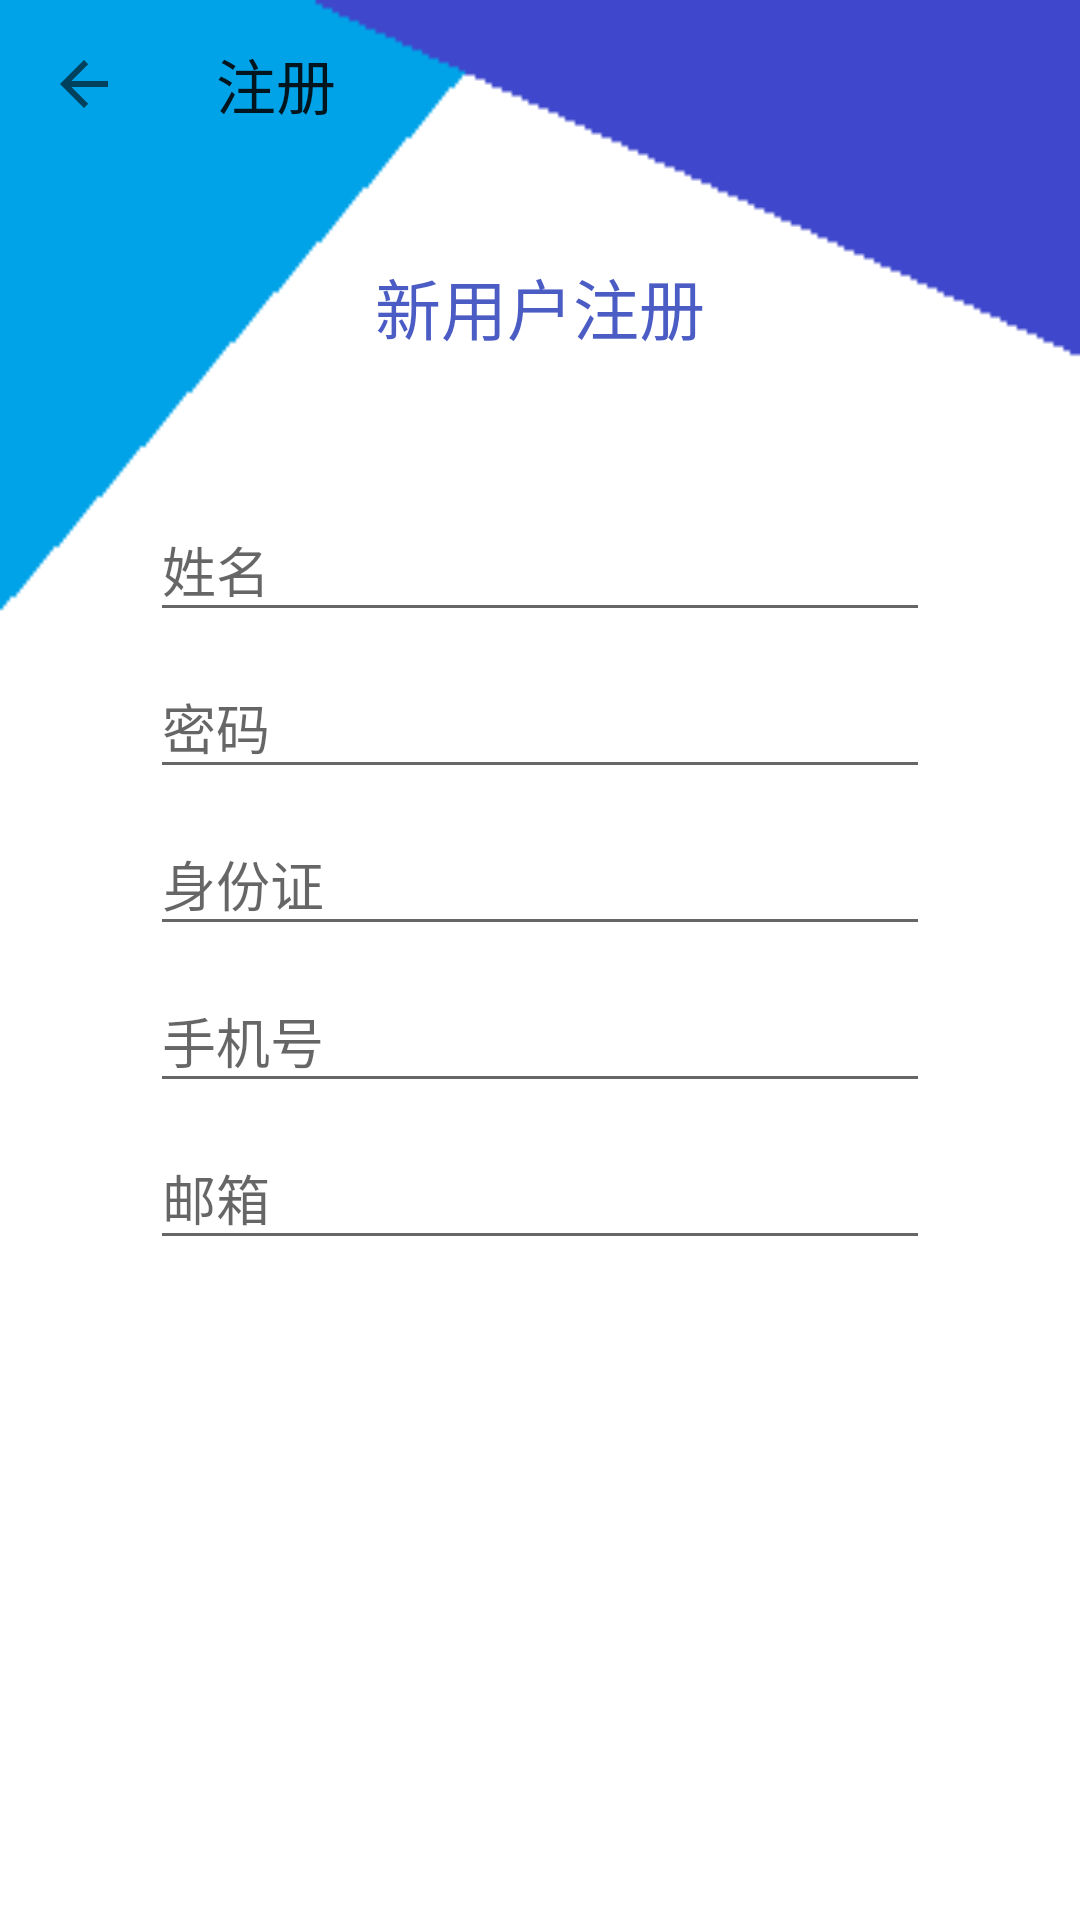

Layout XML and referenced resources for this Android screen:
<!-- AndroidManifest.xml: application theme AppThemeNo -->
<!-- res/layout/activity_register.xml -->
<?xml version="1.0" encoding="utf-8"?>
<LinearLayout xmlns:android="http://schemas.android.com/apk/res/android"
    xmlns:app="http://schemas.android.com/apk/res-auto"
    xmlns:tools="http://schemas.android.com/tools"
    android:layout_width="match_parent"
    android:layout_height="match_parent"
    android:background="@drawable/register"
    android:focusable="true"
    android:focusableInTouchMode="false"
    android:orientation="vertical"
    android:fitsSystemWindows="true"
    tools:context="com.gy.ticket.RegisterActivity">


    <android.support.v7.widget.Toolbar
        android:id="@+id/tl_register"
        android:layout_width="match_parent"
        android:layout_height="wrap_content"
        app:navigationIcon="?attr/homeAsUpIndicator"
        app:title="@string/register_title" />


    <TextView
        android:id="@+id/tv_register_register"
        android:layout_width="wrap_content"
        android:layout_height="wrap_content"
        android:layout_gravity="center"
        android:layout_marginTop="30dp"
        android:text="@string/register"
        android:textColor="#4b5cc4"
        android:textSize="22sp" />

    <FrameLayout
        android:layout_width="match_parent"
        android:layout_height="match_parent">

        <ScrollView
            android:layout_width="match_parent"
            android:layout_height="match_parent">


            <LinearLayout
                android:layout_width="match_parent"
                android:layout_height="wrap_content"
                android:layout_marginTop="30dp"
                android:orientation="vertical"
                android:padding="10dp">

                <LinearLayout
                    style="@style/register_style"
                    android:layout_width="match_parent"
                    android:layout_height="wrap_content"
                    android:orientation="horizontal">

                    <android.support.design.widget.TextInputLayout
                        android:layout_width="match_parent"
                        android:layout_height="match_parent">

                        <android.support.design.widget.TextInputEditText
                            android:id="@+id/te_name"
                            android:layout_width="match_parent"
                            android:layout_height="wrap_content"
                            android:hint="@string/name" />
                    </android.support.design.widget.TextInputLayout>
                </LinearLayout>

                <LinearLayout
                    style="@style/register_style"
                    android:layout_width="match_parent"
                    android:layout_height="wrap_content">


                    <android.support.design.widget.TextInputLayout
                        android:layout_width="match_parent"
                        android:layout_height="match_parent">

                        <android.support.design.widget.TextInputEditText
                            android:id="@+id/te_pass"
                            android:layout_width="match_parent"
                            android:layout_height="wrap_content"
                            android:hint="@string/password" />
                    </android.support.design.widget.TextInputLayout>
                </LinearLayout>

                <LinearLayout
                    style="@style/register_style"
                    android:layout_width="match_parent"
                    android:layout_height="wrap_content"
                    android:orientation="horizontal">


                    <android.support.design.widget.TextInputLayout
                        android:layout_width="match_parent"
                        android:layout_height="match_parent">

                        <android.support.design.widget.TextInputEditText
                            android:id="@+id/te_idcard"
                            android:layout_width="match_parent"
                            android:layout_height="wrap_content"
                            android:hint="@string/identity"
                            android:inputType="number" />
                    </android.support.design.widget.TextInputLayout>
                </LinearLayout>

                <LinearLayout
                    style="@style/register_style"
                    android:layout_width="match_parent"
                    android:layout_height="wrap_content"
                    android:orientation="vertical">


                    <android.support.design.widget.TextInputLayout
                        android:layout_width="match_parent"
                        android:layout_height="match_parent">

                        <android.support.design.widget.TextInputEditText
                            android:id="@+id/te_tel"
                            android:layout_width="match_parent"
                            android:layout_height="wrap_content"
                            android:hint="@string/number"
                            android:inputType="number" />
                    </android.support.design.widget.TextInputLayout>

                    <LinearLayout
                        android:id="@+id/ll_register_tel"
                        android:layout_width="wrap_content"
                        android:layout_height="wrap_content"
                        android:layout_gravity="end"
                        android:orientation="horizontal"
                        android:visibility="gone">

                        <EditText
                            android:id="@+id/et_register_code"
                            android:layout_width="match_parent"
                            android:layout_height="match_parent"
                            android:layout_marginEnd="30dp"
                            android:layout_weight="1.5"
                            android:hint="@string/code"
                            android:inputType="text|number" />

                        <Button
                            android:id="@+id/bt_register_tel"
                            android:layout_width="0dp"
                            android:layout_height="wrap_content"
                            android:layout_gravity="end"
                            android:layout_weight="1"
                            android:background="@drawable/shape"
                            android:text="@string/check" />
                    </LinearLayout>
                </LinearLayout>

                <LinearLayout
                    style="@style/register_style"
                    android:layout_width="match_parent"
                    android:layout_height="wrap_content"
                    android:orientation="vertical">


                    <android.support.design.widget.TextInputLayout
                        android:layout_width="match_parent"
                        android:layout_height="match_parent">

                        <android.support.design.widget.TextInputEditText
                            android:id="@+id/te_email"
                            android:layout_width="match_parent"
                            android:layout_height="wrap_content"
                            android:hint="@string/email"
                            android:inputType="textEmailAddress" />
                    </android.support.design.widget.TextInputLayout>

                    <Button
                        android:id="@+id/bt_register_email"
                        android:layout_width="wrap_content"
                        android:layout_height="0dp"
                        android:layout_gravity="end"
                        android:layout_weight="1"
                        android:background="@drawable/shape"
                        android:text="@string/email_check"
                        android:visibility="gone" />
                </LinearLayout>
            </LinearLayout>

        </ScrollView>

        <ImageView
            android:id="@+id/iv_register_ok"
            android:layout_width="50dp"
            android:layout_height="50dp"
            android:layout_gravity="bottom|end"
            android:contentDescription="@string/register_ok"
            app:srcCompat="@drawable/selected" />


    </FrameLayout>

</LinearLayout>
<!-- resources referenced by this layout -->
<resources>
  <!-- drawable register: png bitmap (drawable, 2093 bytes) -->
  <!-- drawable shape (drawable) -->
  <?xml version="1.0" encoding="utf-8"?>
  <shape xmlns:android="http://schemas.android.com/apk/res/android"
      android:shape="rectangle" >
  
      
      <solid android:color="#adcbda" />
  
      
      
      <corners android:radius="15dip" />
  
      
      <padding
          android:bottom="10dp"
          android:left="10dp"
          android:right="10dp"
          android:top="10dp" />
  </shape>
  <string name="check">验证</string>
  <string name="code">请输入验证码</string>
  <string name="email">邮箱</string>
  <string name="email_check">激活邮箱</string>
  <string name="identity">身份证</string>
  <string name="name">姓名</string>
  <string name="number">手机号</string>
  <string name="password">密码</string>
  <string name="register">新用户注册</string>
  <string name="register_ok">注册成功</string>
  <string name="register_title">注册</string>
  <style name="register_style">
          <item name="android:layout_marginStart">40dp</item>
          <item name="android:layout_marginEnd">40dp</item>
      </style>
  <style name="AppThemeNo" parent="Theme.AppCompat.Light.NoActionBar">
          
          <item name="colorPrimary">@color/colorPrimary</item>
          <item name="colorPrimaryDark">@color/colorPrimaryDark</item>
          <item name="colorAccent">@color/colorAccent</item>
      </style>
  <color name="colorPrimary">#34b7dc</color>
  <color name="colorPrimaryDark">#57b6f1</color>
  <color name="colorAccent">#299ade</color>
</resources>
